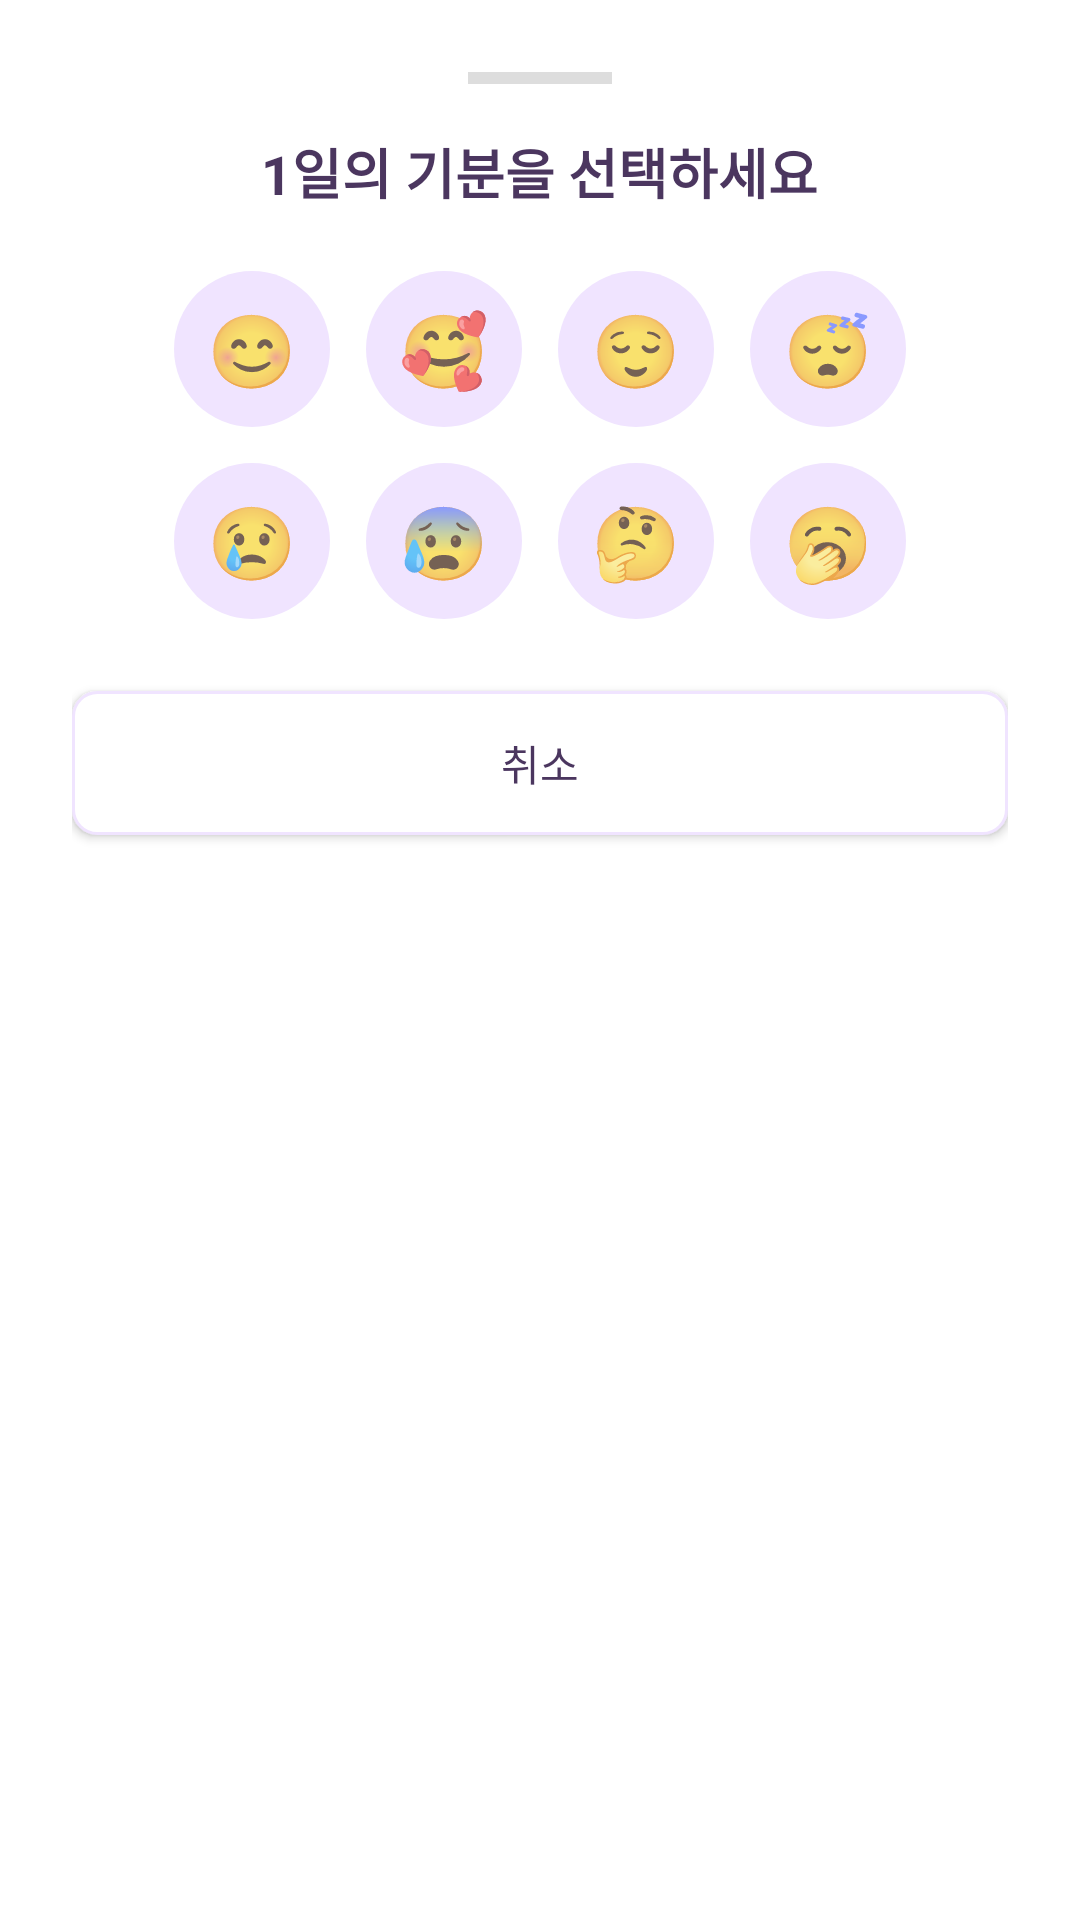

Here is an Android app screen rendered from its layout file. Give the layout XML and the strings, colors and styles it references.
<!-- AndroidManifest.xml: application theme Theme.Design.NoActionBar -->
<!-- res/layout/bottomsheet_mood_select.xml -->
<?xml version="1.0" encoding="utf-8"?>
<LinearLayout xmlns:android="http://schemas.android.com/apk/res/android"
    android:layout_width="match_parent"
    android:layout_height="wrap_content"
    android:orientation="vertical"
    android:padding="24dp"
    android:background="@color/poseme_surface_card">

    
    <View
        android:layout_width="48dp"
        android:layout_height="4dp"
        android:layout_gravity="center_horizontal"
        android:background="#DDDDDD"
        android:layout_marginBottom="16dp" />

    <TextView
        android:id="@+id/txt_mood_sheet_title"
        android:layout_width="wrap_content"
        android:layout_height="wrap_content"
        android:text="1일의 기분을 선택하세요"
        android:textSize="18sp"
        android:textStyle="bold"
        android:textColor="@color/poseme_text_dark"
        android:layout_gravity="center_horizontal" />

    
    <LinearLayout
        android:layout_width="match_parent"
        android:layout_height="wrap_content"
        android:orientation="vertical"
        android:gravity="center"
        android:layout_marginTop="20dp">

        <LinearLayout
            android:layout_width="match_parent"
            android:layout_height="wrap_content"
            android:gravity="center"
            android:orientation="horizontal">

            <TextView
                android:id="@+id/mood_1"
                style="@style/MoodEmojiItem"
                android:text="😊" />

            <TextView
                android:id="@+id/mood_2"
                style="@style/MoodEmojiItem"
                android:text="🥰"
                android:layout_marginStart="12dp" />

            <TextView
                android:id="@+id/mood_3"
                style="@style/MoodEmojiItem"
                android:text="😌"
                android:layout_marginStart="12dp" />

            <TextView
                android:id="@+id/mood_4"
                style="@style/MoodEmojiItem"
                android:text="😴"
                android:layout_marginStart="12dp" />
        </LinearLayout>

        <LinearLayout
            android:layout_width="match_parent"
            android:layout_height="wrap_content"
            android:gravity="center"
            android:orientation="horizontal"
            android:layout_marginTop="12dp">

            <TextView
                android:id="@+id/mood_5"
                style="@style/MoodEmojiItem"
                android:text="😢" />

            <TextView
                android:id="@+id/mood_6"
                style="@style/MoodEmojiItem"
                android:text="😰"
                android:layout_marginStart="12dp" />

            <TextView
                android:id="@+id/mood_7"
                style="@style/MoodEmojiItem"
                android:text="🤔"
                android:layout_marginStart="12dp" />

            <TextView
                android:id="@+id/mood_8"
                style="@style/MoodEmojiItem"
                android:text="🥱"
                android:layout_marginStart="12dp" />
        </LinearLayout>
    </LinearLayout>

    
    <Button
        android:id="@+id/btn_mood_cancel"
        android:layout_width="match_parent"
        android:layout_height="48dp"
        android:layout_marginTop="24dp"
        android:text="취소"
        android:textColor="@color/poseme_text_dark"
        android:background="@drawable/bg_card_solid_white" />

</LinearLayout>
<!-- resources referenced by this layout -->
<resources>
  <color name="poseme_surface_card">#FFFFFFFF</color>
  <color name="poseme_text_dark">#4B365F</color>
  <!-- drawable bg_card_solid_white (drawable) -->
  <?xml version="1.0" encoding="utf-8"?>
  <shape xmlns:android="http://schemas.android.com/apk/res/android">
      <solid android:color="@color/poseme_surface_card" />
      <corners android:radius="8dp" />
      <stroke
          android:width="1dp"
          android:color="@color/poseme_purple_light" />
  </shape>
  <style name="MoodEmojiItem">
          <item name="android:layout_width">52dp</item>
          <item name="android:layout_height">52dp</item>
          <item name="android:gravity">center</item>
          <item name="android:textSize">24sp</item>
          <item name="android:background">@drawable/bg_chip_solid_lavender</item>
      </style>
  <color name="poseme_purple_light">#F0E4FF</color>
  <!-- drawable bg_chip_solid_lavender (drawable) -->
  <?xml version="1.0" encoding="utf-8"?>
  <shape xmlns:android="http://schemas.android.com/apk/res/android">
      <solid android:color="@color/poseme_purple_light" />
      <corners android:radius="999dp" />
  </shape>
</resources>
